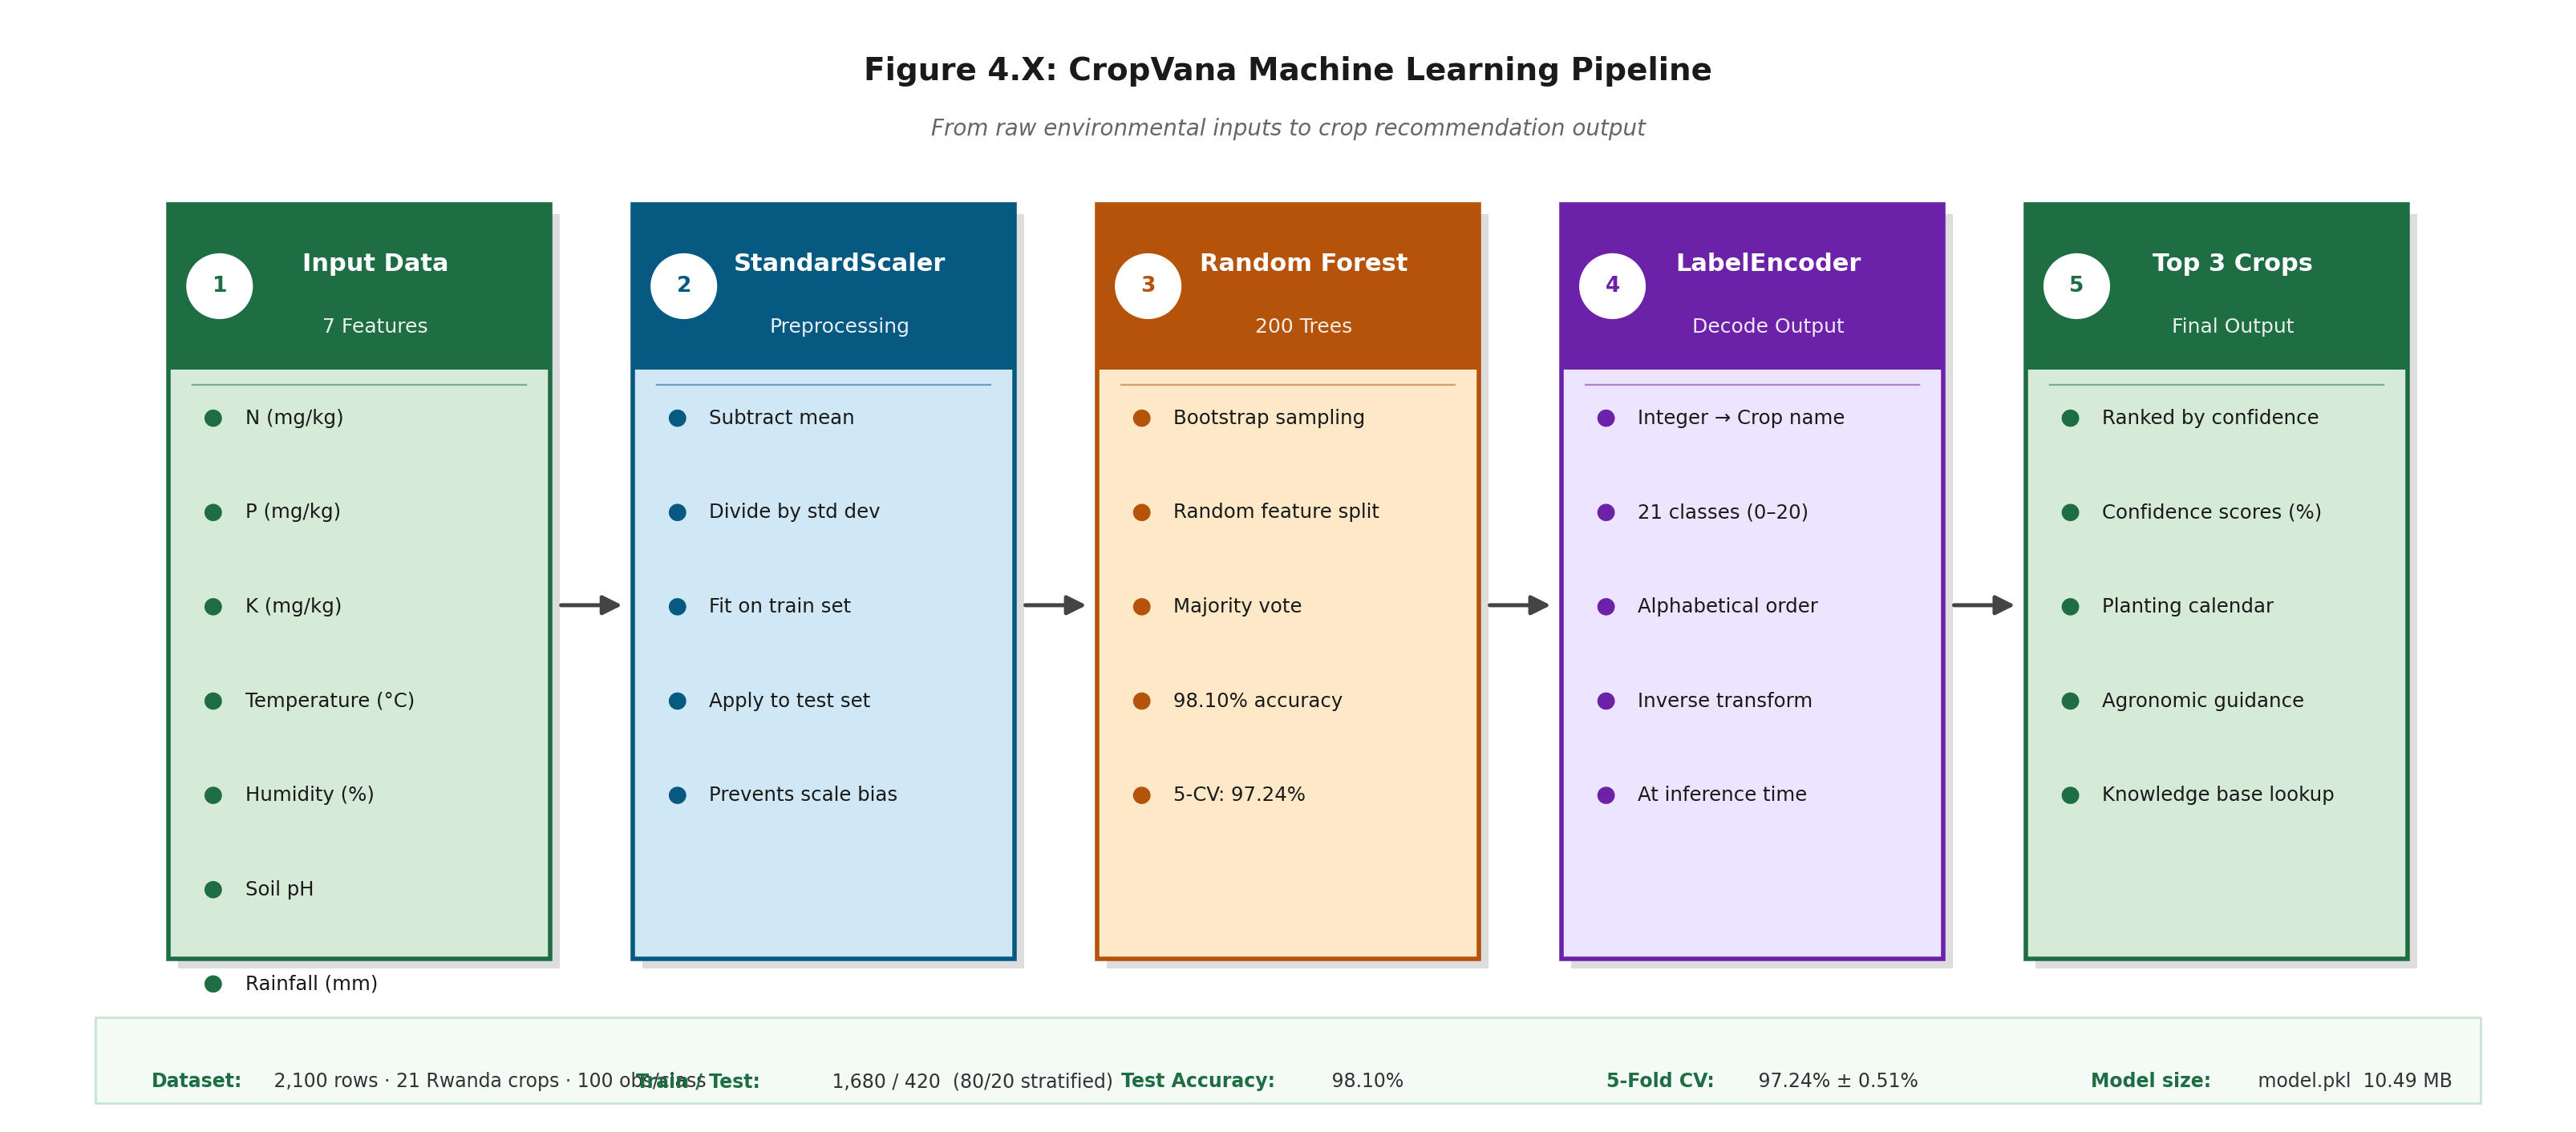

Write Python code to recreate this figure.
import matplotlib.pyplot as plt
import matplotlib.patches as mpatches
import matplotlib.patheffects as pe
import numpy as np

# ── Data ─────────────────────────────────────────────────────────────────────
steps = [
    {
        "title":    "Input Data",
        "subtitle": "7 Features",
        "details":  ["N (mg/kg)", "P (mg/kg)", "K (mg/kg)",
                     "Temperature (°C)", "Humidity (%)",
                     "Soil pH", "Rainfall (mm)"],
        "color":    "#1F6E43",
        "light":    "#D6EAD8",
    },
    {
        "title":    "StandardScaler",
        "subtitle": "Preprocessing",
        "details":  ["Subtract mean",
                     "Divide by std dev",
                     "Fit on train set",
                     "Apply to test set",
                     "Prevents scale bias"],
        "color":    "#065A82",
        "light":    "#D0E8F5",
    },
    {
        "title":    "Random Forest",
        "subtitle": "200 Trees",
        "details":  ["Bootstrap sampling",
                     "Random feature split",
                     "Majority vote",
                     "98.10% accuracy",
                     "5-CV: 97.24%"],
        "color":    "#B45309",
        "light":    "#FDE8C8",
    },
    {
        "title":    "LabelEncoder",
        "subtitle": "Decode Output",
        "details":  ["Integer → Crop name",
                     "21 classes (0–20)",
                     "Alphabetical order",
                     "Inverse transform",
                     "At inference time"],
        "color":    "#6B21A8",
        "light":    "#EDE4FF",
    },
    {
        "title":    "Top 3 Crops",
        "subtitle": "Final Output",
        "details":  ["Ranked by confidence",
                     "Confidence scores (%)",
                     "Planting calendar",
                     "Agronomic guidance",
                     "Knowledge base lookup"],
        "color":    "#1F6E43",
        "light":    "#D6EAD8",
    },
]

# ── Canvas ────────────────────────────────────────────────────────────────────
fig, ax = plt.subplots(figsize=(16, 7))
fig.patch.set_facecolor("white")
ax.set_facecolor("white")
ax.set_xlim(0, 16)
ax.set_ylim(0, 7)
ax.axis("off")

# ── Title ─────────────────────────────────────────────────────────────────────
ax.text(8, 6.65, "Figure 4.X: CropVana Machine Learning Pipeline",
        ha="center", va="center", fontsize=14, fontweight="bold", color="#1A1A1A")
ax.text(8, 6.28, "From raw environmental inputs to crop recommendation output",
        ha="center", va="center", fontsize=10, color="#666666", style="italic")

# ── Box dimensions ────────────────────────────────────────────────────────────
BOX_W  = 2.4
BOX_H  = 4.8
GAP    = 0.52
START_X = (16 - (len(steps) * BOX_W + (len(steps) - 1) * GAP)) / 2
Y_TOP  = 5.8

for i, step in enumerate(steps):
    x = START_X + i * (BOX_W + GAP)
    y_bottom = Y_TOP - BOX_H

    # ── Shadow ────────────────────────────────────────────────────────────────
    shadow = plt.Rectangle((x + 0.06, y_bottom - 0.06),
                            BOX_W, BOX_H,
                            facecolor="#DDDDDD", linewidth=0,
                            zorder=1)
    ax.add_patch(shadow)

    # ── Main box ──────────────────────────────────────────────────────────────
    box = plt.Rectangle((x, y_bottom), BOX_W, BOX_H,
                         facecolor=step["light"],
                         edgecolor=step["color"],
                         linewidth=2.0, zorder=2)
    ax.add_patch(box)

    # ── Colored header bar ────────────────────────────────────────────────────
    header = plt.Rectangle((x, Y_TOP - 1.05), BOX_W, 1.05,
                            facecolor=step["color"],
                            linewidth=0, zorder=3)
    ax.add_patch(header)

    # Step number badge
    badge = plt.Circle((x + 0.32, Y_TOP - 0.52), 0.22,
                        facecolor="white", edgecolor=step["color"],
                        linewidth=1.5, zorder=4)
    ax.add_patch(badge)
    ax.text(x + 0.32, Y_TOP - 0.52, str(i + 1),
            ha="center", va="center",
            fontsize=9.5, fontweight="bold",
            color=step["color"], zorder=5)

    # Header title
    ax.text(x + BOX_W / 2 + 0.1, Y_TOP - 0.38,
            step["title"],
            ha="center", va="center",
            fontsize=11, fontweight="bold",
            color="white", zorder=5)

    # Header subtitle
    ax.text(x + BOX_W / 2 + 0.1, Y_TOP - 0.78,
            step["subtitle"],
            ha="center", va="center",
            fontsize=9, color="white",
            alpha=0.90, zorder=5)

    # ── Divider line ──────────────────────────────────────────────────────────
    ax.plot([x + 0.15, x + BOX_W - 0.15],
            [Y_TOP - 1.15, Y_TOP - 1.15],
            color=step["color"], linewidth=0.8,
            alpha=0.5, zorder=3)

    # ── Detail items ─────────────────────────────────────────────────────────
    for j, detail in enumerate(step["details"]):
        dy = Y_TOP - 1.42 - j * 0.60

        # Bullet dot
        dot = plt.Circle((x + 0.28, dy + 0.06), 0.055,
                          facecolor=step["color"],
                          linewidth=0, zorder=3)
        ax.add_patch(dot)

        ax.text(x + 0.48, dy + 0.06,
                detail,
                ha="left", va="center",
                fontsize=8.8, color="#1A1A1A",
                zorder=3)

    # ── Arrow between steps ───────────────────────────────────────────────────
    if i < len(steps) - 1:
        arrow_x = x + BOX_W + 0.04
        arrow_y = Y_TOP - BOX_H / 2 - 0.15

        ax.annotate(
            "",
            xy=(arrow_x + GAP - 0.08, arrow_y),
            xytext=(arrow_x, arrow_y),
            arrowprops=dict(
                arrowstyle="-|>",
                color="#444444",
                lw=1.8,
                mutation_scale=18,
            ),
            zorder=6
        )

# ── Bottom info bar ────────────────────────────────────────────────────────────
info_y = 0.22
ax.add_patch(plt.Rectangle((0.5, 0.08), 15, 0.55,
                             facecolor="#F4FAF6",
                             edgecolor="#C8E6D1",
                             linewidth=1.0))

info_items = [
    ("Dataset:",        "2,100 rows · 21 Rwanda crops · 100 obs/class"),
    ("Train / Test:",   "1,680 / 420  (80/20 stratified)"),
    ("Test Accuracy:",  "98.10%"),
    ("5-Fold CV:",      "97.24% ± 0.51%"),
    ("Model size:",     "model.pkl  10.49 MB"),
]

x_cursor = 0.85
for label, value in info_items:
    ax.text(x_cursor, info_y, label,
            ha="left", va="center",
            fontsize=8.5, fontweight="bold",
            color="#1F6E43")
    ax.text(x_cursor + len(label) * 0.092, info_y, f" {value}",
            ha="left", va="center",
            fontsize=8.5, color="#333333")
    x_cursor += 3.05

# ── Save & show ───────────────────────────────────────────────────────────────
plt.tight_layout(pad=0.5)
output_path = "ml_pipeline_chart.png"
plt.savefig(output_path, dpi=200, bbox_inches="tight", facecolor="white")
print(f"Saved → {output_path}")
plt.show()
